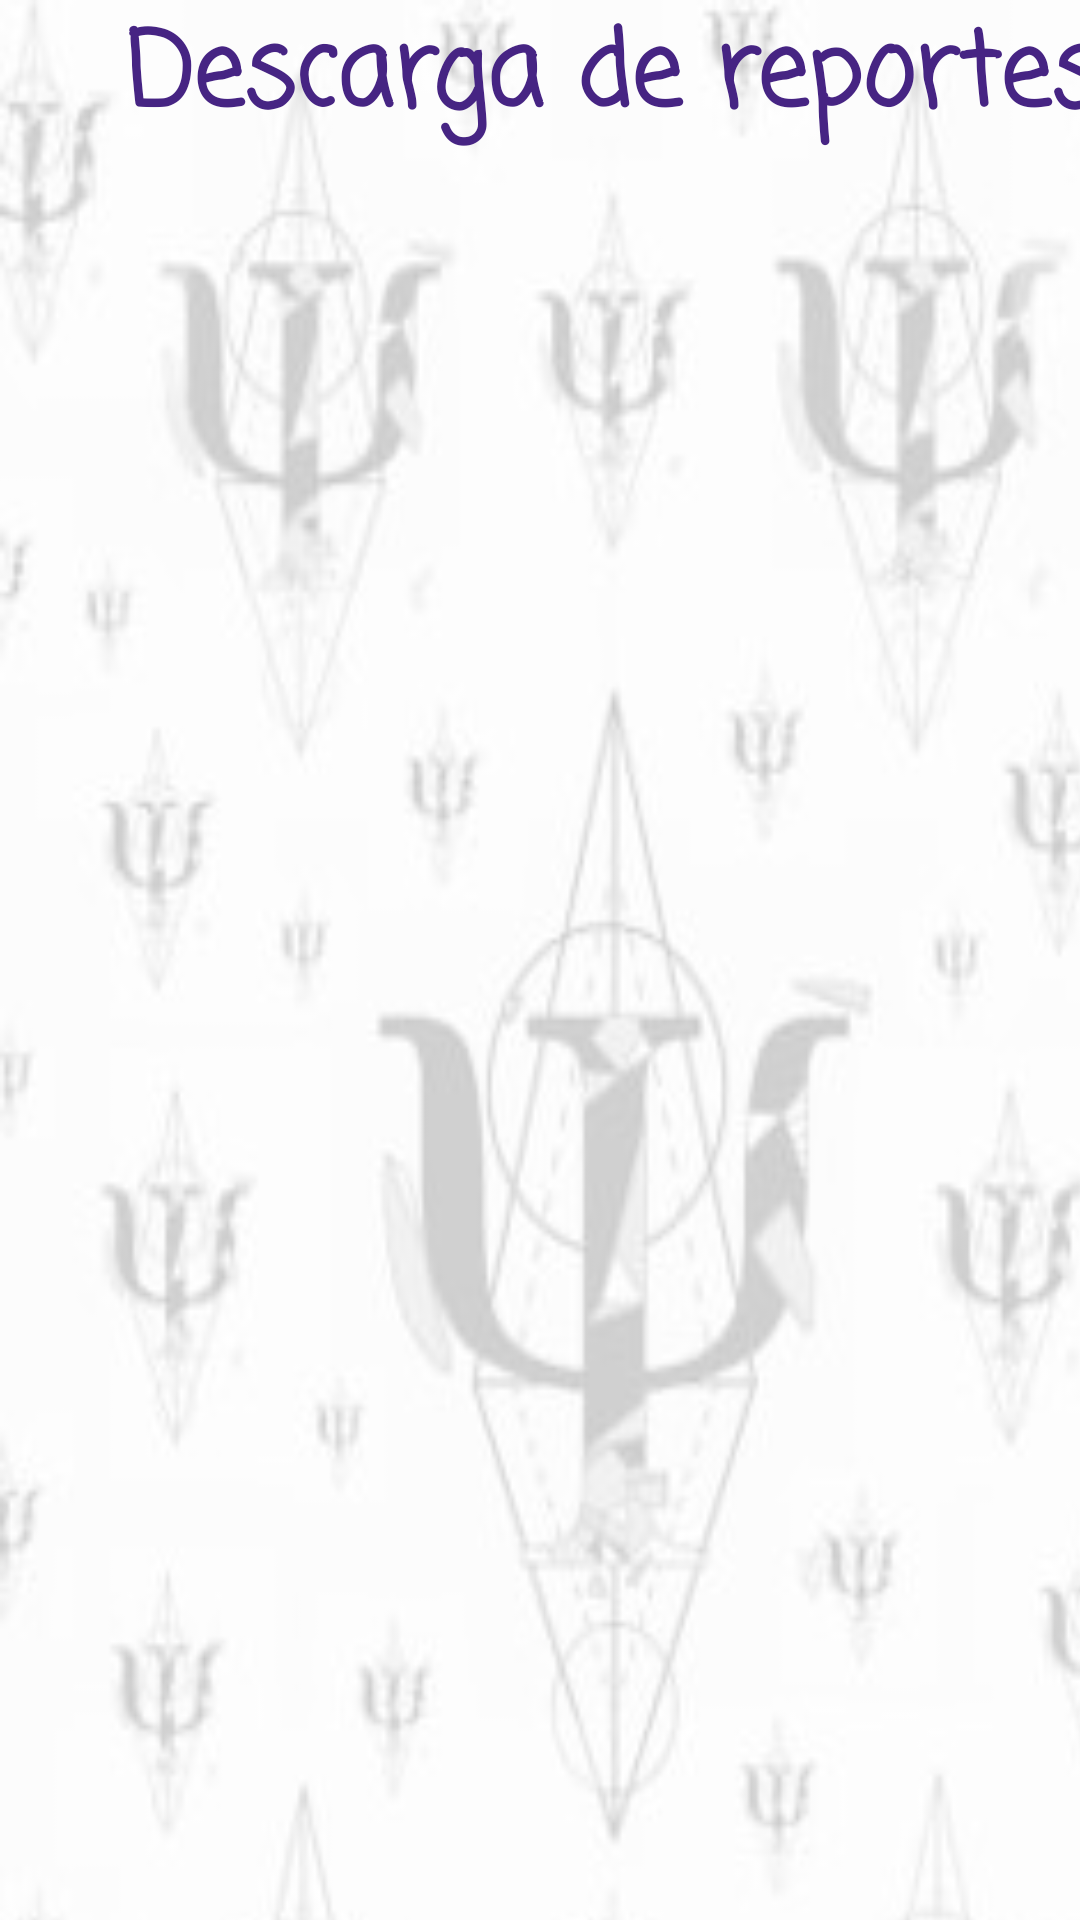

This screen was rendered from an Android layout file. Write that file and the resources it references.
<!-- AndroidManifest.xml: application theme Theme.TT2021A027 -->
<!-- res/layout/activity_reportes.xml -->
<?xml version="1.0" encoding="utf-8"?>
<androidx.constraintlayout.widget.ConstraintLayout xmlns:android="http://schemas.android.com/apk/res/android"
    xmlns:app="http://schemas.android.com/apk/res-auto"
    xmlns:tools="http://schemas.android.com/tools"
    android:layout_width="match_parent"
    android:layout_height="match_parent"
    tools:context=".reportes">

    <LinearLayout
        android:layout_width="409dp"
        android:layout_height="844dp"
        android:background="@drawable/fondoprincipal"
        android:orientation="vertical"
        tools:layout_editor_absoluteX="1dp"
        tools:layout_editor_absoluteY="1dp">

        <TextView
            android:id="@+id/textwelcomereport"
            android:layout_width="match_parent"
            android:layout_height="wrap_content"
            android:fontFamily="casual"
            android:text="Descarga de reportes"
            android:textAlignment="center"
            android:textAllCaps="false"
            android:textColor="#462483"
            android:textSize="34sp"
            android:textStyle="bold" />
    </LinearLayout>
</androidx.constraintlayout.widget.ConstraintLayout>
<!-- resources referenced by this layout -->
<resources>
  <!-- drawable fondoprincipal: jpg bitmap (drawable, 16642 bytes) -->
  <style name="Theme.TT2021A027" parent="Theme.MaterialComponents.DayNight.DarkActionBar">
          
          <item name="colorPrimary">@color/purple_500</item>
          <item name="colorPrimaryVariant">@color/purple_700</item>
          <item name="colorOnPrimary">@color/white</item>
          
          <item name="colorSecondary">@color/teal_200</item>
          <item name="colorSecondaryVariant">@color/teal_700</item>
          <item name="colorOnSecondary">@color/black</item>
          
          <item name="android:statusBarColor" tools:targetApi="l">?attr/colorPrimaryVariant</item>
          
      </style>
  <!-- not gathered from this repository: default colours our renderer supplied (Android Studio template values) -->
  <color name="purple_500">#FF6200EE</color>
  <color name="purple_700">#FF3700B3</color>
  <color name="teal_200">#FF03DAC5</color>
  <color name="teal_700">#FF018786</color>
  <color name="black">#FF000000</color>
  <color name="white">#FFFFFFFF</color>
</resources>
